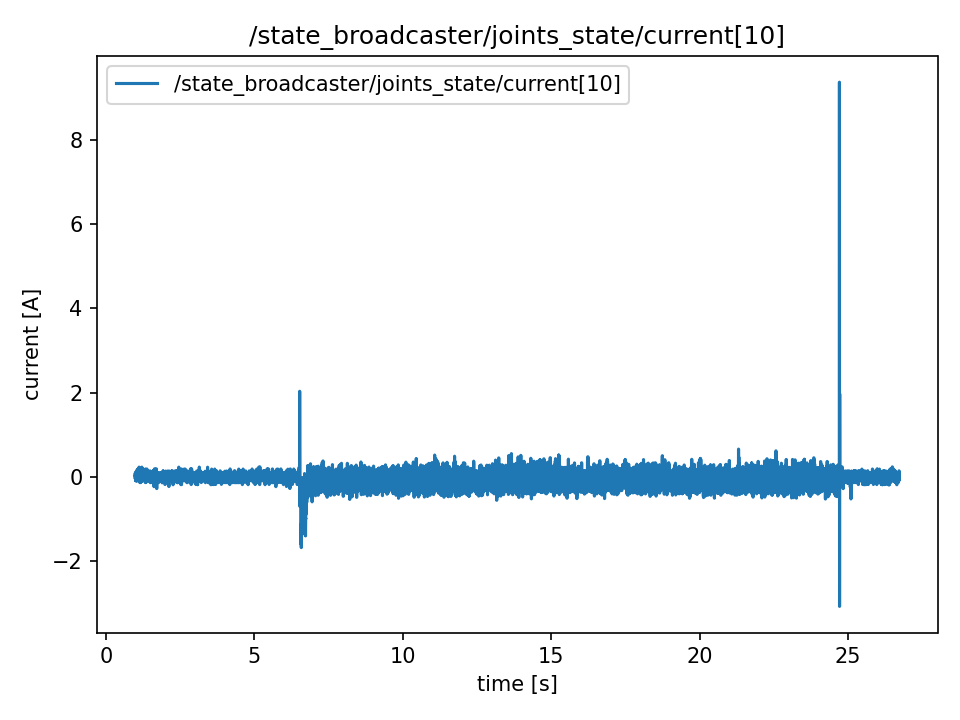

The table this chart was drawn from, first rows:
t, value
0.9886, 0.044
0.9889, 0.044
0.9909, -0.048
0.9929, -0.048
0.9947, 0.097
0.9967, -0.049
0.9987, -0.045
1.001, -0.045
1.003, -0.092
1.005, 0.045
1.007, 0.045
1.009, 0.045
1.011, 0.045
1.013, -0.091
1.015, -0.094
1.017, 0.092
1.019, 0.091
1.021, -0.092
1.023, -0.092
1.025, 0.0
1.027, -0.093
1.029, 0.141
1.031, 0.091
1.033, 0.047
1.035, -0.093
1.037, 0.001
1.039, 0.141
1.041, 0.004
1.043, 0.004
1.045, -0.045
1.047, -0.001
1.049, -0.094
1.051, -0.088
1.053, 0.045
1.055, 0.092
1.057, 0.091
1.059, -0.048
1.061, 0.004
1.063, 0.004
1.065, -0.093
1.067, -0.093
1.069, -0.093
1.071, 0.001
1.073, -0.049
1.075, 0.185
1.077, 0.0
1.079, -0.092
1.081, 0.184
1.083, 0.184
1.085, 0.093
1.087, 0.0
1.089, 0.137
1.091, 0.045
1.093, -0.047
1.095, -0.05
1.097, -0.05
1.099, -0.05
1.101, 0.137
1.103, 0.137
1.105, -0.045
... 12,809 more rows
